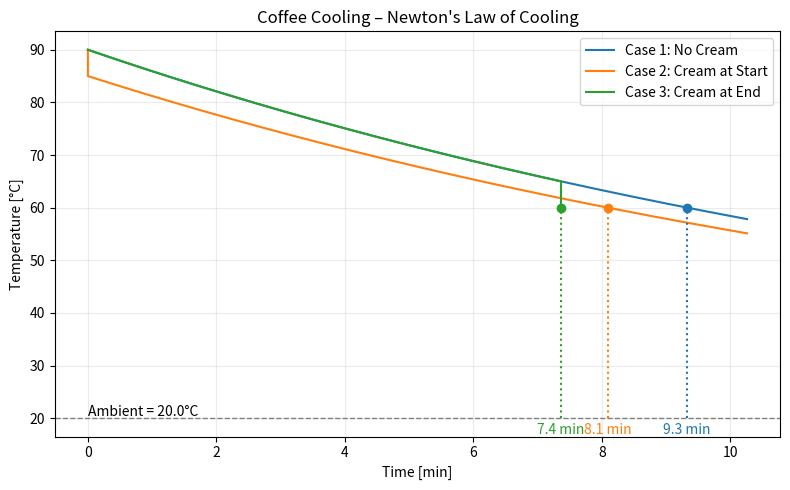

Write Python code to recreate this figure.
#!/usr/bin/env python3
"""
Coffee cooling with Newton's law of cooling
- Case 1: normal cooling 90 -> 60
- Case 2: instant drop at start (90 -> 85), then cool to 60
- Case 3: cool from 90 to 65, then instant drop to 60 at that time
"""

import numpy as np
import matplotlib.pyplot as plt

# Functions - - - - - - - - - - - - - - - - - - - - - - - - - - - - - - - - - - - - - - - -
def solve_temp(t, T_init, k=0.06, T_amb=20.0):
    """
    Temperature at time t using Newton's law of cooling:
    T(t) = T_amb + (T_init - T_amb) * exp(-k t)
    """
    return T_amb + (T_init - T_amb) * np.exp(-k * t)

def solve_time(T_target, T_init, k, T_amb):
    """
    Time needed to go from T_init to T_target under Newton cooling:
    t = -(1/k) * ln((T_target - T_amb)/(T_init - T_amb))
    """
    ratio = (T_target - T_amb) / (T_init - T_amb)
    if ratio <= 0:
        raise ValueError("Invalid temps: T_target must be between T_amb and T_init.")
    return - (1.0 / k) * np.log(ratio)

# Paramters - - - - - - - - - - - - - - - - - - - - - - - - - - - - - - - - - - - - - - - -
Tamb = 20.0   # ambient [°C]
k = 0.06      # cooling constant [1/min]

# Defining Each Case - - - - - - - - - - - - - - - - - - - - - - - - - - - - - - - - - - - 

# Case 1: no cream, 90 -> 60 
T0_1, Tend_1 = 90.0, 60.0
t_end_1 = solve_time(Tend_1, T0_1, k=k, T_amb=Tamb)

# Case 2: instant drop (cream) at start (90 -> 85), then 85 -> 60
T0_2_actual, Tend_2 = 85.0, 60.0
t_end_2 = solve_time(Tend_2, T0_2_actual, k=k, T_amb=Tamb)

# Case 3: 90 -> 65 (then instant drop to 60 at that time)
T0_3, Tmid_3, Tend_3_final = 90.0, 65.0, 60.0
t_mid_3 = solve_time(Tmid_3, T0_3, k=k, T_amb=Tamb)

# Master time axis sized to include the slowest event
t_max = 1.1 * max(t_end_1, t_end_2, t_mid_3)
t = np.linspace(0, t_max, 600)

# Making each line - - - - - - - - - - - - - - - - - - - - - - - - - - - - - - - - - - -
# Case 1: normal cooling
T1 = solve_temp(t, T0_1, k=k, T_amb=Tamb)

# Case 2: cool from 85 after an instant drop from 90 at t=0
T2 = solve_temp(t, T0_2_actual, k=k, T_amb=Tamb)
t_case2 = np.insert(t, 0, 0.0)       # prepend t=0
T_case2 = np.insert(T2, 0, 90.0)     # prepend 90°C to show the instant drop

# Case 3: cool until 65, then instant drop to 60 at t_mid_3
t3_cooling = np.linspace(0, t_mid_3, 400)
T3_cooling = solve_temp(t3_cooling, T0_3, k=k, T_amb=Tamb)
t_case3 = np.append(t3_cooling, t_mid_3)          # add drop time again
T_case3 = np.append(T3_cooling, Tend_3_final)     # instant drop to 60

# Plotting - - - - - - - - - - - - - - - - - - - - - - - - - - - - - - - - - - - - - - - - -
plt.figure(figsize=(8, 5))

line1, = plt.plot(t, T1, label="Case 1: No Cream")
line2, = plt.plot(t_case2, T_case2, label="Case 2: Cream at Start")
line3, = plt.plot(t_case3, T_case3, label="Case 3: Cream at End")

# Case 1
plt.plot(t_end_1, Tend_1, 'o', color=line1.get_color())
plt.vlines(t_end_1, Tamb, Tend_1, colors=line1.get_color(), linestyles='dotted')
plt.text(t_end_1, Tamb - 1, f"{t_end_1:.1f} min", ha='center', va='top', color=line1.get_color())

# Case 2
plt.plot(t_end_2, Tend_2, 'o', color=line2.get_color())
plt.vlines(t_end_2, Tamb, Tend_2, colors=line2.get_color(), linestyles='dotted')
plt.text(t_end_2, Tamb - 1, f"{t_end_2:.1f} min", ha='center', va='top', color=line2.get_color())

# Case 3
plt.plot(t_mid_3, Tend_3_final, 'o', color=line3.get_color())
plt.vlines(t_mid_3, Tamb, Tend_3_final, colors=line3.get_color(), linestyles='dotted')
plt.text(t_mid_3, Tamb - 1, f"{t_mid_3:.1f} min", ha='center', va='top', color=line3.get_color())

# Ambient line
plt.axhline(Tamb, color='gray', linestyle='--', linewidth=1)
plt.text(0, Tamb + 0.5, f"Ambient = {Tamb}°C")

# Graph Features
plt.xlabel("Time [min]")
plt.ylabel("Temperature [°C]")
plt.title("Coffee Cooling – Newton's Law of Cooling")
plt.legend()
plt.grid(True, alpha=0.25)
plt.tight_layout()
plt.show()

